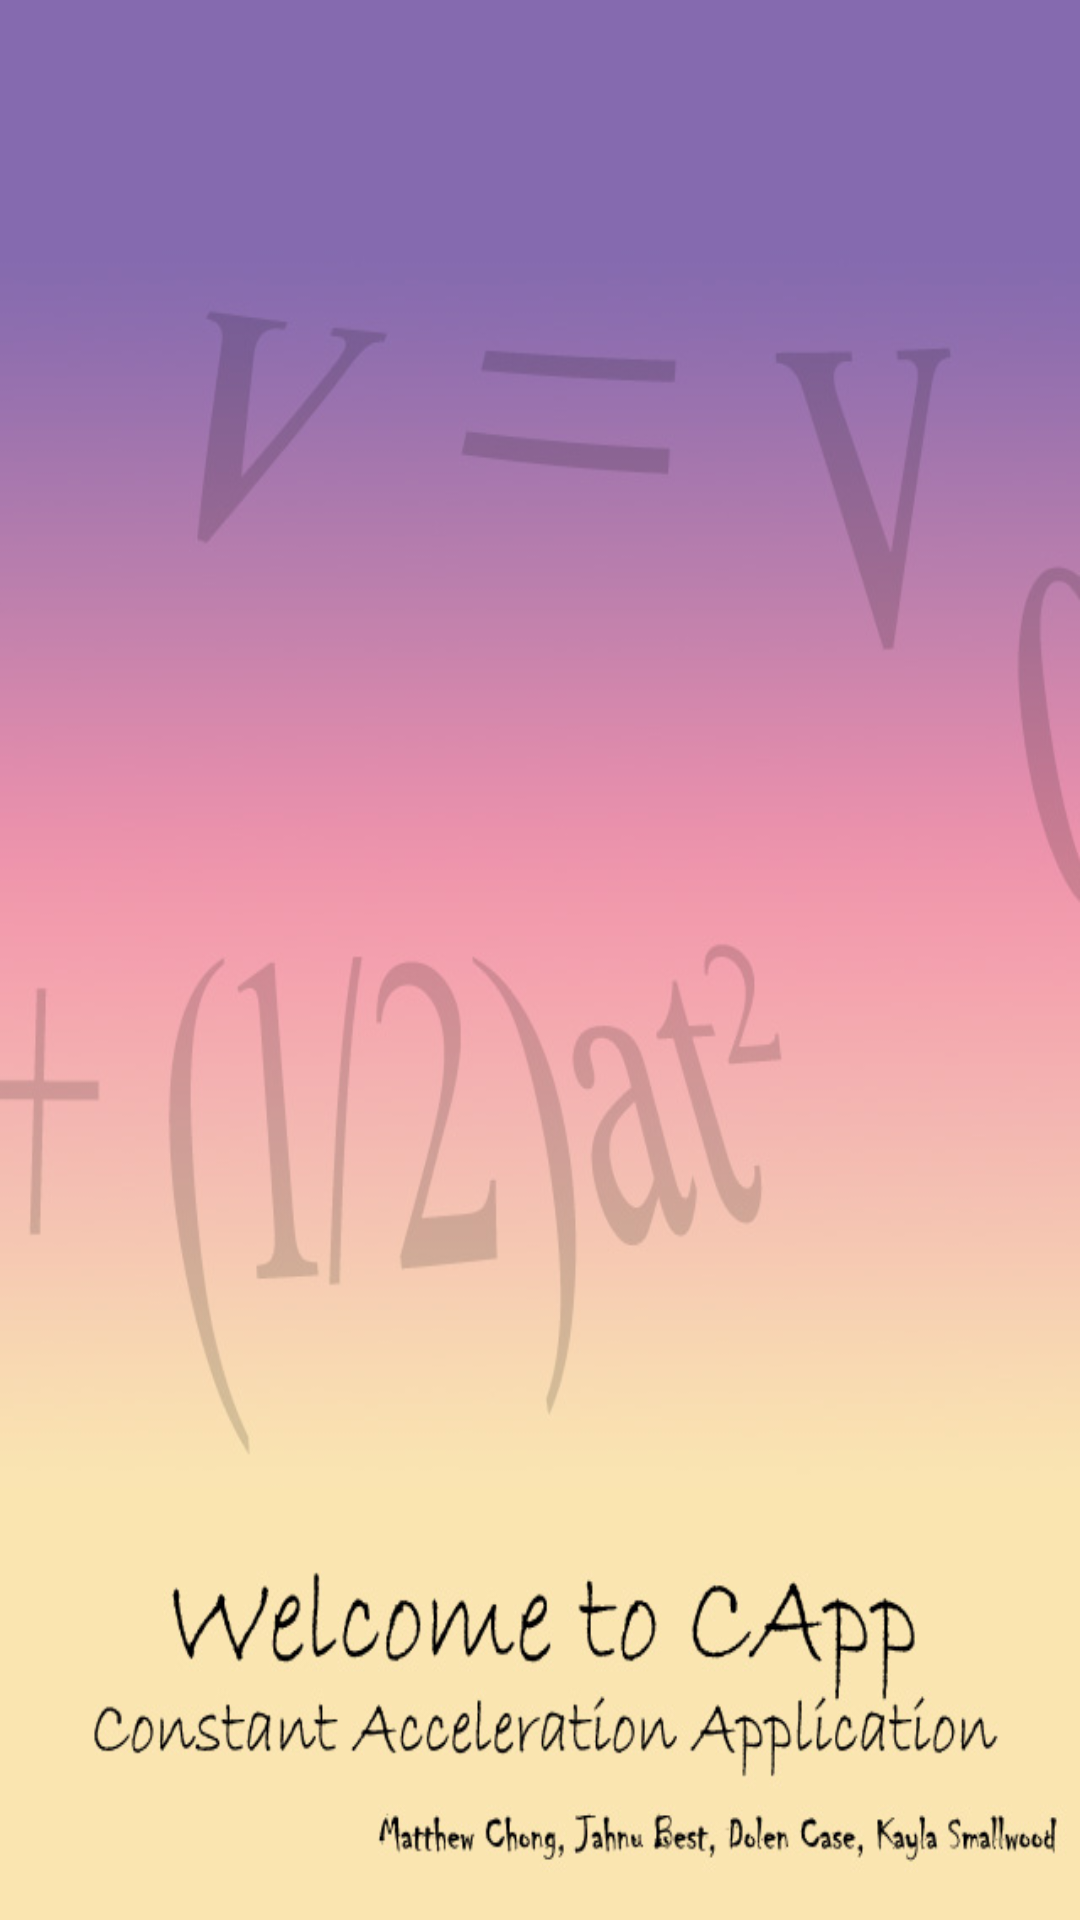

This screen was rendered from an Android layout file. Write that file and the resources it references.
<!-- AndroidManifest.xml: application theme AppTheme -->
<!-- res/layout/splash.xml -->
<?xml version="1.0" encoding="utf-8"?>

<LinearLayout xmlns:android="http://schemas.android.com/apk/res/android"
    android:layout_width="match_parent"
    android:layout_height="match_parent"
    android:background="@drawable/title"
    android:orientation="vertical">
</LinearLayout>
<!-- resources referenced by this layout -->
<resources>
  <!-- drawable title: jpg bitmap (drawable, 79429 bytes) -->
  <style name="AppTheme" parent="Theme.AppCompat.Light.DarkActionBar">
          
          <item name="colorPrimary">@color/colorPrimary</item>
          <item name="colorPrimaryDark">@color/colorPrimaryDark</item>
          <item name="colorAccent">@color/colorAccent</item>
      </style>
  <color name="colorPrimary">#FF1617</color>
  <color name="colorPrimaryDark">#DC0A0A</color>
  <color name="colorAccent">#ff6363</color>
</resources>
